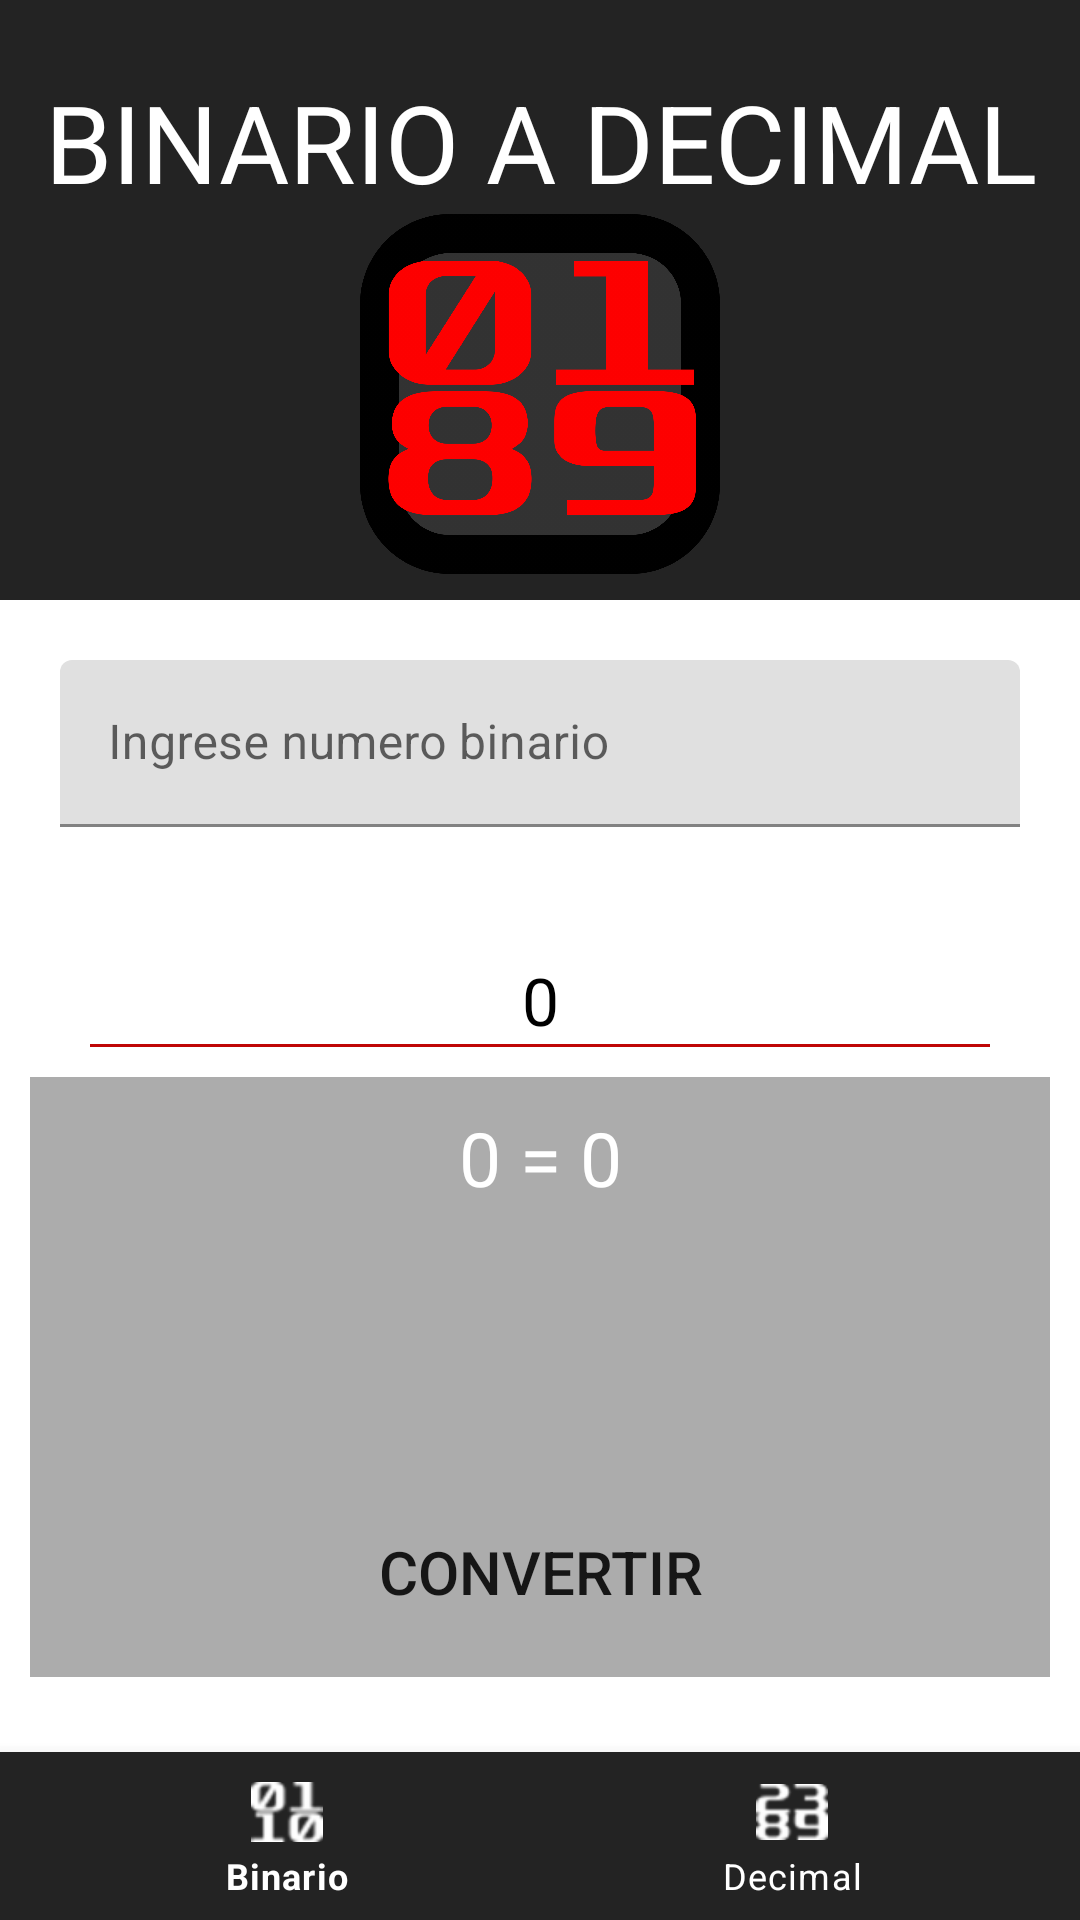

This screen was rendered from an Android layout file. Write that file and the resources it references.
<!-- AndroidManifest.xml: application theme Theme.Binary2Dec -->
<!-- res/layout/activity_main.xml -->
<?xml version="1.0" encoding="utf-8"?>
<androidx.coordinatorlayout.widget.CoordinatorLayout xmlns:android="http://schemas.android.com/apk/res/android"
    xmlns:app="http://schemas.android.com/apk/res-auto"
    xmlns:tools="http://schemas.android.com/tools"
    android:layout_width="match_parent"
    android:layout_height="match_parent"
    tools:context=".binary2dec.activities.MainActivity">

    <LinearLayout
        android:layout_width="match_parent"
        android:layout_height="match_parent"
        android:orientation="vertical">

        <LinearLayout
            android:layout_width="match_parent"
            android:layout_height="200dp"
            android:orientation="vertical"
            android:background="@color/principal">

            <TextView
                android:layout_width="match_parent"
                android:layout_height="wrap_content"
                android:textAlignment="center"
                android:text="BINARIO A DECIMAL"
                android:textColor="@color/white"
                android:textSize="36dp"
                android:layout_marginTop="23dp" />

            <ImageView
                android:layout_width="120dp"
                android:layout_height="120dp"
                android:src="@drawable/bindecimagehuge"
                android:layout_gravity="center|top" />

        </LinearLayout>

        
        <LinearLayout
            android:layout_width="match_parent"
            android:layout_height="wrap_content"
            android:orientation="horizontal"
            android:layout_marginRight="20dp"
            android:layout_marginLeft="20dp"
            android:layout_marginTop="20dp">

            <com.google.android.material.textfield.TextInputLayout
                android:layout_width="match_parent"
                android:layout_height="wrap_content"
                >

                <com.google.android.material.textfield.TextInputEditText
                    android:id="@+id/textInputBinary"
                    android:layout_width="match_parent"
                    android:layout_height="wrap_content"
                    android:hint="Ingrese numero binario"
                    android:inputType="number"
                    android:digits="01"
                    android:maxLength="8"/>

            </com.google.android.material.textfield.TextInputLayout>

        </LinearLayout>

        
        <LinearLayout
            android:layout_width="match_parent"
            android:layout_height="wrap_content"
            android:orientation="horizontal"
            android:layout_marginRight="20dp"
            android:layout_marginLeft="20dp"
            android:layout_marginTop="20dp">

            <TextView
                android:id="@+id/textViewResult"
                android:layout_width="match_parent"
                android:layout_height="wrap_content"
                android:textAlignment="center"
                android:text="0"
                android:textColor="@color/black"
                android:textSize="22dp"
                android:layout_marginTop="23dp" />

        </LinearLayout>

        <View
            android:layout_width="match_parent"
            android:layout_height="1dp"
            android:background="@color/rojo"
            android:layout_marginLeft="30dp"
            android:layout_marginRight="30dp" />

        
        <LinearLayout
            android:layout_width="match_parent"
            android:layout_height="200dp"
            android:background="@color/gris_claro"
            android:layout_margin="10dp"
            android:orientation="vertical">

            <TextView
                android:id="@+id/textViewHistory"
                android:layout_width="match_parent"
                android:layout_height="wrap_content"
                android:textAlignment="center"
                android:scrollbars="vertical"
                android:text="0 = 0"
                android:textColor="@color/white"
                android:textSize="25dp"
                android:layout_marginTop="10dp"/>

        </LinearLayout>

    </LinearLayout>

    <LinearLayout
        android:layout_width="match_parent"
        android:layout_height="160dp"
        android:orientation="vertical"
        android:layout_gravity="bottom">

        <Button
            android:id="@+id/btnConvert"
            android:layout_width="match_parent"
            android:layout_height="wrap_content"
            android:text="Convertir"
            android:textSize="20dp"
            android:background="@drawable/rounded_button"
            android:backgroundTint="@color/purple_500"
            android:layout_margin="20dp" />

    </LinearLayout>

    <com.google.android.material.bottomnavigation.BottomNavigationView
        android:id="@+id/bottom_navigation"
        android:layout_width="match_parent"
        android:layout_height="wrap_content"
        android:layout_gravity="bottom"
        android:background="@color/principal"
        app:itemIconTint="@color/white"
        app:itemTextColor="@color/white"
        app:menu="@menu/bottom_navigation_menu"
        />

</androidx.coordinatorlayout.widget.CoordinatorLayout>
<!-- resources referenced by this layout -->
<resources>
  <color name="black">#FF000000</color>
  <color name="gris_claro">#ACACAC</color>
  <color name="principal">#232323</color>
  <color name="purple_500">#FF6200EE</color>
  <color name="rojo">#BF0606</color>
  <color name="white">#FFFFFFFF</color>
  <!-- drawable bindecimagehuge: png bitmap (drawable-hdpi, 71649 bytes) -->
  <style name="Theme.Binary2Dec" parent="Theme.MaterialComponents.DayNight.NoActionBar">
          
          <item name="colorPrimary">@color/principal</item>
          <item name="colorPrimaryVariant">@color/principalVariante</item>
          <item name="colorOnPrimary">@color/white</item>
          
          <item name="colorSecondary">@color/teal_200</item>
          <item name="colorSecondaryVariant">@color/teal_700</item>
          <item name="colorOnSecondary">@color/black</item>
          
          <item name="android:statusBarColor" tools:targetApi="l">?attr/colorPrimaryVariant</item>
          
      </style>
  <color name="principalVariante">#100F0F</color>
  <color name="teal_200">#FF03DAC5</color>
  <color name="teal_700">#FF018786</color>
</resources>
